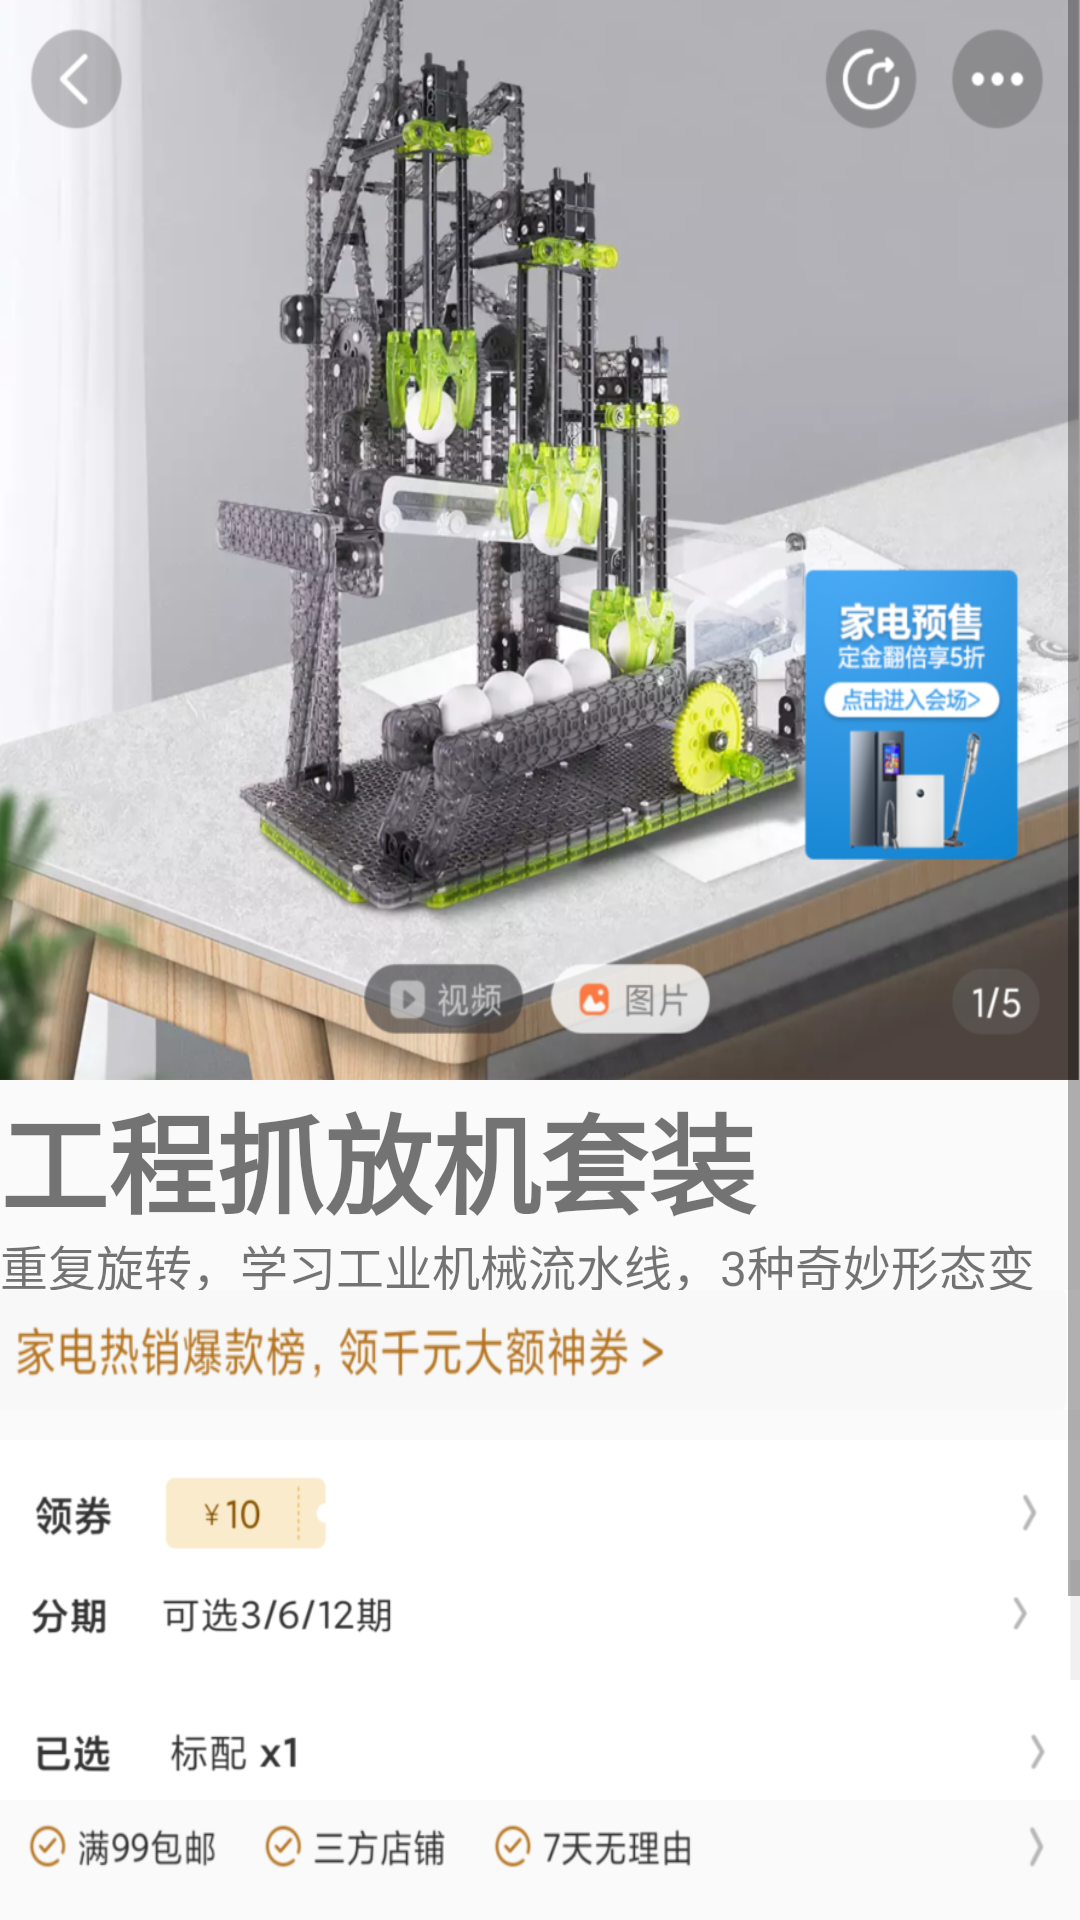

Here is an Android app screen rendered from its layout file. Give the layout XML and the strings, colors and styles it references.
<!-- AndroidManifest.xml: application theme NoActionBarTheme -->
<!-- res/layout/activity_commodity.xml -->
<?xml version="1.0" encoding="utf-8"?>
<LinearLayout xmlns:android="http://schemas.android.com/apk/res/android"
    xmlns:app="http://schemas.android.com/apk/res-auto"
    xmlns:tools="http://schemas.android.com/tools"
    android:layout_width="match_parent"
    android:layout_height="match_parent"
    android:orientation="vertical"
    tools:context="com.example.miapplication.CommodityActivity">

    <ScrollView
        android:layout_width="match_parent"
        android:layout_height="match_parent">
        <LinearLayout
            android:layout_width="match_parent"
            android:layout_height="match_parent"
            android:orientation="vertical">
            <ImageView
                android:layout_width="match_parent"
                android:layout_height="360dp"
                android:background="@mipmap/top_cd"/>
            <LinearLayout
                android:layout_width="match_parent"
                android:layout_height="120dp"
                android:orientation="vertical">

                <TextView
                    android:layout_width="match_parent"
                    android:layout_height="50dp"
                    android:text="工程抓放机套装"
                    android:textSize="36dp"
                    android:textStyle="bold"/>
                <TextView
                    android:layout_width="match_parent"
                    android:layout_height="20dp"
                    android:text="重复旋转，学习工业机械流水线，3种奇妙形态变化。"
                    android:textSize="16dp"/>
                <ImageView
                    android:layout_width="match_parent"
                    android:layout_height="40dp"
                    android:background="@mipmap/top02_cd"/>
            </LinearLayout>
            <LinearLayout
                android:layout_width="match_parent"
                android:layout_height="80dp"
                android:orientation="vertical">
                <ImageView
                    android:layout_width="match_parent"
                    android:layout_height="40dp"
                    android:background="@mipmap/center_cd"/>
                <ImageView
                    android:layout_width="match_parent"
                    android:layout_height="40dp"
                    android:background="@mipmap/center01_cd"/>
            </LinearLayout>
            <LinearLayout
                android:layout_width="match_parent"
                android:layout_height="160dp"
                android:orientation="vertical">
                <ImageView
                    android:layout_width="match_parent"
                    android:layout_height="40dp"
                    android:background="@mipmap/center02_cd"/>
                <ImageView
                    android:layout_width="match_parent"
                    android:layout_height="40dp"
                    android:background="@mipmap/bottom02_cd"/>
                <ImageView
                    android:layout_width="match_parent"
                    android:layout_height="40dp"
                    android:background="@mipmap/bottom01_cd"/>
            </LinearLayout>

            <ImageView
                android:id="@+id/iv_goto_order"
                android:layout_width="match_parent"
                android:layout_height="50dp"
                android:background="@mipmap/bottom_cd" />


        </LinearLayout>
    </ScrollView>

</LinearLayout>
<!-- resources referenced by this layout -->
<resources>
  <!-- mipmap bottom01_cd: png bitmap (mipmap-xxxhdpi, 78896 bytes) -->
  <!-- mipmap bottom02_cd: png bitmap (mipmap-xxxhdpi, 16020 bytes) -->
  <!-- mipmap bottom_cd: png bitmap (mipmap-xxxhdpi, 36114 bytes) -->
  <!-- mipmap center01_cd: png bitmap (mipmap-xxxhdpi, 9692 bytes) -->
  <!-- mipmap center02_cd: png bitmap (mipmap-xxxhdpi, 6448 bytes) -->
  <!-- mipmap center_cd: png bitmap (mipmap-xxxhdpi, 7830 bytes) -->
  <!-- mipmap top02_cd: png bitmap (mipmap-xxxhdpi, 19955 bytes) -->
  <!-- mipmap top_cd: png bitmap (mipmap-xxxhdpi, 713866 bytes) -->
  <style name="NoActionBarTheme" parent="Theme.AppCompat.Light.NoActionBar">
          
          <item name="colorPrimary">@color/colorPrimary</item>
          <item name="colorPrimaryDark">@color/colorPrimaryDark</item>
          <item name="colorAccent">@color/colorAccent</item>
      </style>
  <color name="colorPrimary">#6200EE</color>
  <color name="colorPrimaryDark">#3700B3</color>
  <color name="colorAccent">#03DAC5</color>
</resources>
